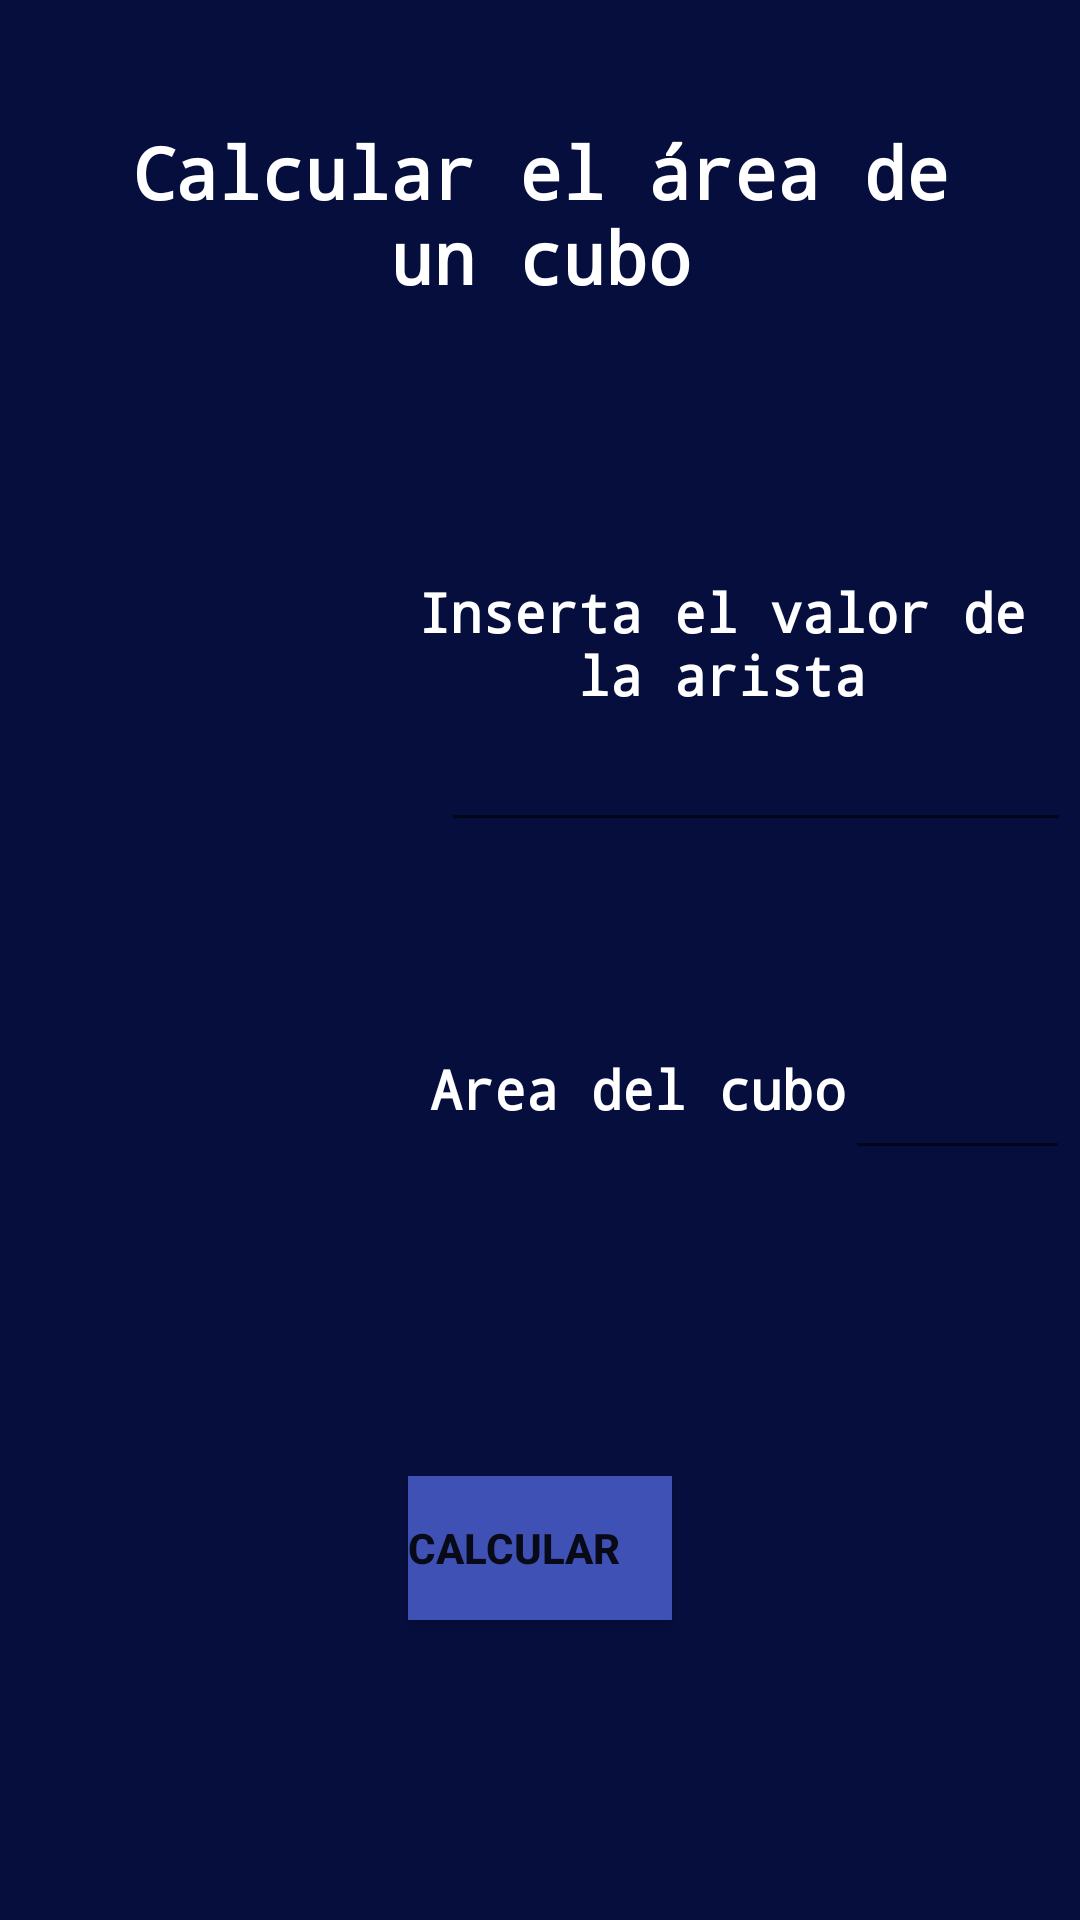

The Android layout XML behind this screen, and the referenced resources:
<!-- AndroidManifest.xml: application theme Theme.RUDDEClaculadora -->
<!-- res/layout/activity_areadeun_cubo.xml -->
<?xml version="1.0" encoding="utf-8"?>
<androidx.constraintlayout.widget.ConstraintLayout xmlns:android="http://schemas.android.com/apk/res/android"
    xmlns:app="http://schemas.android.com/apk/res-auto"
    xmlns:tools="http://schemas.android.com/tools"
    android:layout_width="match_parent"
    android:layout_height="match_parent"
    android:background="#060E3E"
    tools:context=".AreadeunCuboActivity">

    <EditText
        android:id="@+id/resultado"
        android:layout_width="75dp"
        android:layout_height="49dp"
        android:ems="10"
        android:inputType="number"
        android:textColor="#FFFFFF"
        app:layout_constraintBottom_toBottomOf="parent"
        app:layout_constraintEnd_toEndOf="parent"
        app:layout_constraintHorizontal_bias="0.988"
        app:layout_constraintStart_toStartOf="parent"
        app:layout_constraintTop_toTopOf="parent"
        app:layout_constraintVertical_bias="0.577"
        tools:text="_______" />

    <TextView
        android:id="@+id/textView5"
        android:layout_width="153dp"
        android:layout_height="27dp"
        android:fontFamily="monospace"
        android:text="Area del cubo"
        android:textAppearance="@style/TextAppearance.AppCompat.Medium"
        android:textColor="#FFFFFF"
        android:textStyle="bold"
        app:layout_constraintBottom_toBottomOf="parent"
        app:layout_constraintEnd_toEndOf="parent"
        app:layout_constraintHorizontal_bias="0.693"
        app:layout_constraintStart_toStartOf="parent"
        app:layout_constraintTop_toTopOf="parent"
        app:layout_constraintVertical_bias="0.572" />

    <TextView
        android:id="@+id/textView"
        android:layout_width="299dp"
        android:layout_height="133dp"
        android:fontFamily="monospace"
        android:text="Calcular el área de un cubo"
        android:textAlignment="center"
        android:textAppearance="@style/TextAppearance.AppCompat.Medium"
        android:textColor="#FFFFFF"
        android:textSize="24sp"
        android:textStyle="bold"
        app:layout_constraintBottom_toBottomOf="parent"
        app:layout_constraintEnd_toEndOf="parent"
        app:layout_constraintStart_toStartOf="parent"
        app:layout_constraintTop_toTopOf="parent"
        app:layout_constraintVertical_bias="0.081" />

    <TextView
        android:id="@+id/textView4"
        android:layout_width="218dp"
        android:layout_height="54dp"
        android:fontFamily="monospace"
        android:text="Inserta el valor de la arista"
        android:textAlignment="center"
        android:textAppearance="@style/TextAppearance.AppCompat.Medium"
        android:textColor="#FFFFFF"
        android:textStyle="bold"
        app:layout_constraintBottom_toBottomOf="parent"
        app:layout_constraintEnd_toEndOf="parent"
        app:layout_constraintHorizontal_bias="0.927"
        app:layout_constraintStart_toStartOf="parent"
        app:layout_constraintTop_toTopOf="parent"
        app:layout_constraintVertical_bias="0.327" />

    <Button
        android:id="@+id/calcular"
        android:layout_width="wrap_content"
        android:layout_height="wrap_content"
        android:background="#3F51B5"
        android:backgroundTint="#3F51B5"
        android:shadowColor="#3F51B5"
        android:text="Calcular"
        android:textAlignment="textStart"
        android:textStyle="bold"
        app:layout_constraintBottom_toBottomOf="parent"
        app:layout_constraintEnd_toEndOf="parent"
        app:layout_constraintStart_toStartOf="parent"
        app:layout_constraintTop_toTopOf="parent"
        app:layout_constraintVertical_bias="0.831"
        app:strokeColor="#3F51B5" />

    <ImageView
        android:id="@+id/imageView"
        android:layout_width="163dp"
        android:layout_height="209dp"
        app:layout_constraintBottom_toBottomOf="parent"
        app:layout_constraintEnd_toEndOf="parent"
        app:layout_constraintHorizontal_bias="0.064"
        app:layout_constraintStart_toStartOf="parent"
        app:layout_constraintTop_toTopOf="parent"
        app:layout_constraintVertical_bias="0.423"
        app:srcCompat="@drawable/cubo" />

    <EditText
        android:id="@+id/aristas"
        android:layout_width="wrap_content"
        android:layout_height="wrap_content"
        android:ems="10"
        android:inputType="number"
        android:textColor="#FFFFFF"
        app:layout_constraintBottom_toBottomOf="parent"
        app:layout_constraintEnd_toEndOf="parent"
        app:layout_constraintHorizontal_bias="0.98"
        app:layout_constraintStart_toStartOf="parent"
        app:layout_constraintTop_toTopOf="parent"
        app:layout_constraintVertical_bias="0.4"
        tools:text="_______________________" />
</androidx.constraintlayout.widget.ConstraintLayout>
<!-- resources referenced by this layout -->
<resources>
  <style name="Theme.RUDDEClaculadora" parent="Theme.MaterialComponents.DayNight.DarkActionBar">
          
          <item name="colorPrimary">@color/purple_500</item>
          <item name="colorPrimaryVariant">@color/purple_700</item>
          <item name="colorOnPrimary">@color/white</item>
          
          <item name="colorSecondary">@color/teal_200</item>
          <item name="colorSecondaryVariant">@color/teal_700</item>
          <item name="colorOnSecondary">@color/black</item>
          
          <item name="android:statusBarColor" tools:targetApi="l">?attr/colorPrimaryVariant</item>
          
      </style>
  <!-- not gathered from this repository: default colours our renderer supplied (Android Studio template values) -->
  <color name="purple_500">#FF6200EE</color>
  <color name="purple_700">#FF3700B3</color>
  <color name="teal_200">#FF03DAC5</color>
  <color name="teal_700">#FF018786</color>
  <color name="black">#FF000000</color>
  <color name="white">#FFFFFFFF</color>
</resources>
